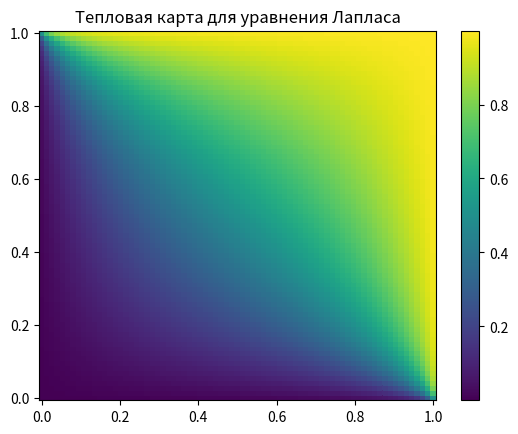

Python code for this plot:
# УРАВНЕНИЕ ЛАПЛАСА
# ИНТЕГРАЛЬНЫЙ МЕТОД

def INTEGRAL_METHOD():
      
      import numpy as np
      from scipy.optimize import newton_krylov
      from numpy import cosh, zeros_like, mgrid, zeros

      # параметры
      nx, ny = 75, 75
      hx, hy = 1./(nx-1), 1./(ny-1)
      P_left, P_right = 0, 1
      
      P_top, P_bottom = 1, 0
      
      def residual(P):
          d2x = zeros_like(P)
          d2y = zeros_like(P)
      
          d2x[1:-1] = (P[2:]   - 2*P[1:-1] + P[:-2]) / hx/hx
          d2x[0]    = (P[1]    - 2*P[0]    + P_left)/hx/hx
          d2x[-1]   = (P_right - 2*P[-1]   + P[-2])/hx/hx
      
          d2y[:,1:-1] = (P[:,2:] - 2*P[:,1:-1] + P[:,:-2])/hy/hy
          d2y[:,0]    = (P[:,1]  - 2*P[:,0]    + P_bottom)/hy/hy
          d2y[:,-1]   = (P_top   - 2*P[:,-1]   + P[:,-2])/hy/hy
      
          return d2x + d2y - 0*cosh(P).mean()**2
      
      # решение
      guess = zeros((nx, ny), float)
      sol = newton_krylov(residual, guess, method='lgmres', verbose=1)
      print('Остаток: %g' % abs(residual(sol)).max())
      
      # визуализация
      import matplotlib.pyplot as plt
      x, y = mgrid[0:1:(nx*1j), 0:1:(ny*1j)]
      plt.pcolor(x, y, sol)
      plt.title("Тепловая карта для уравнения Лапласа")
      plt.colorbar()
      plt.show()
      


INTEGRAL_METHOD()
